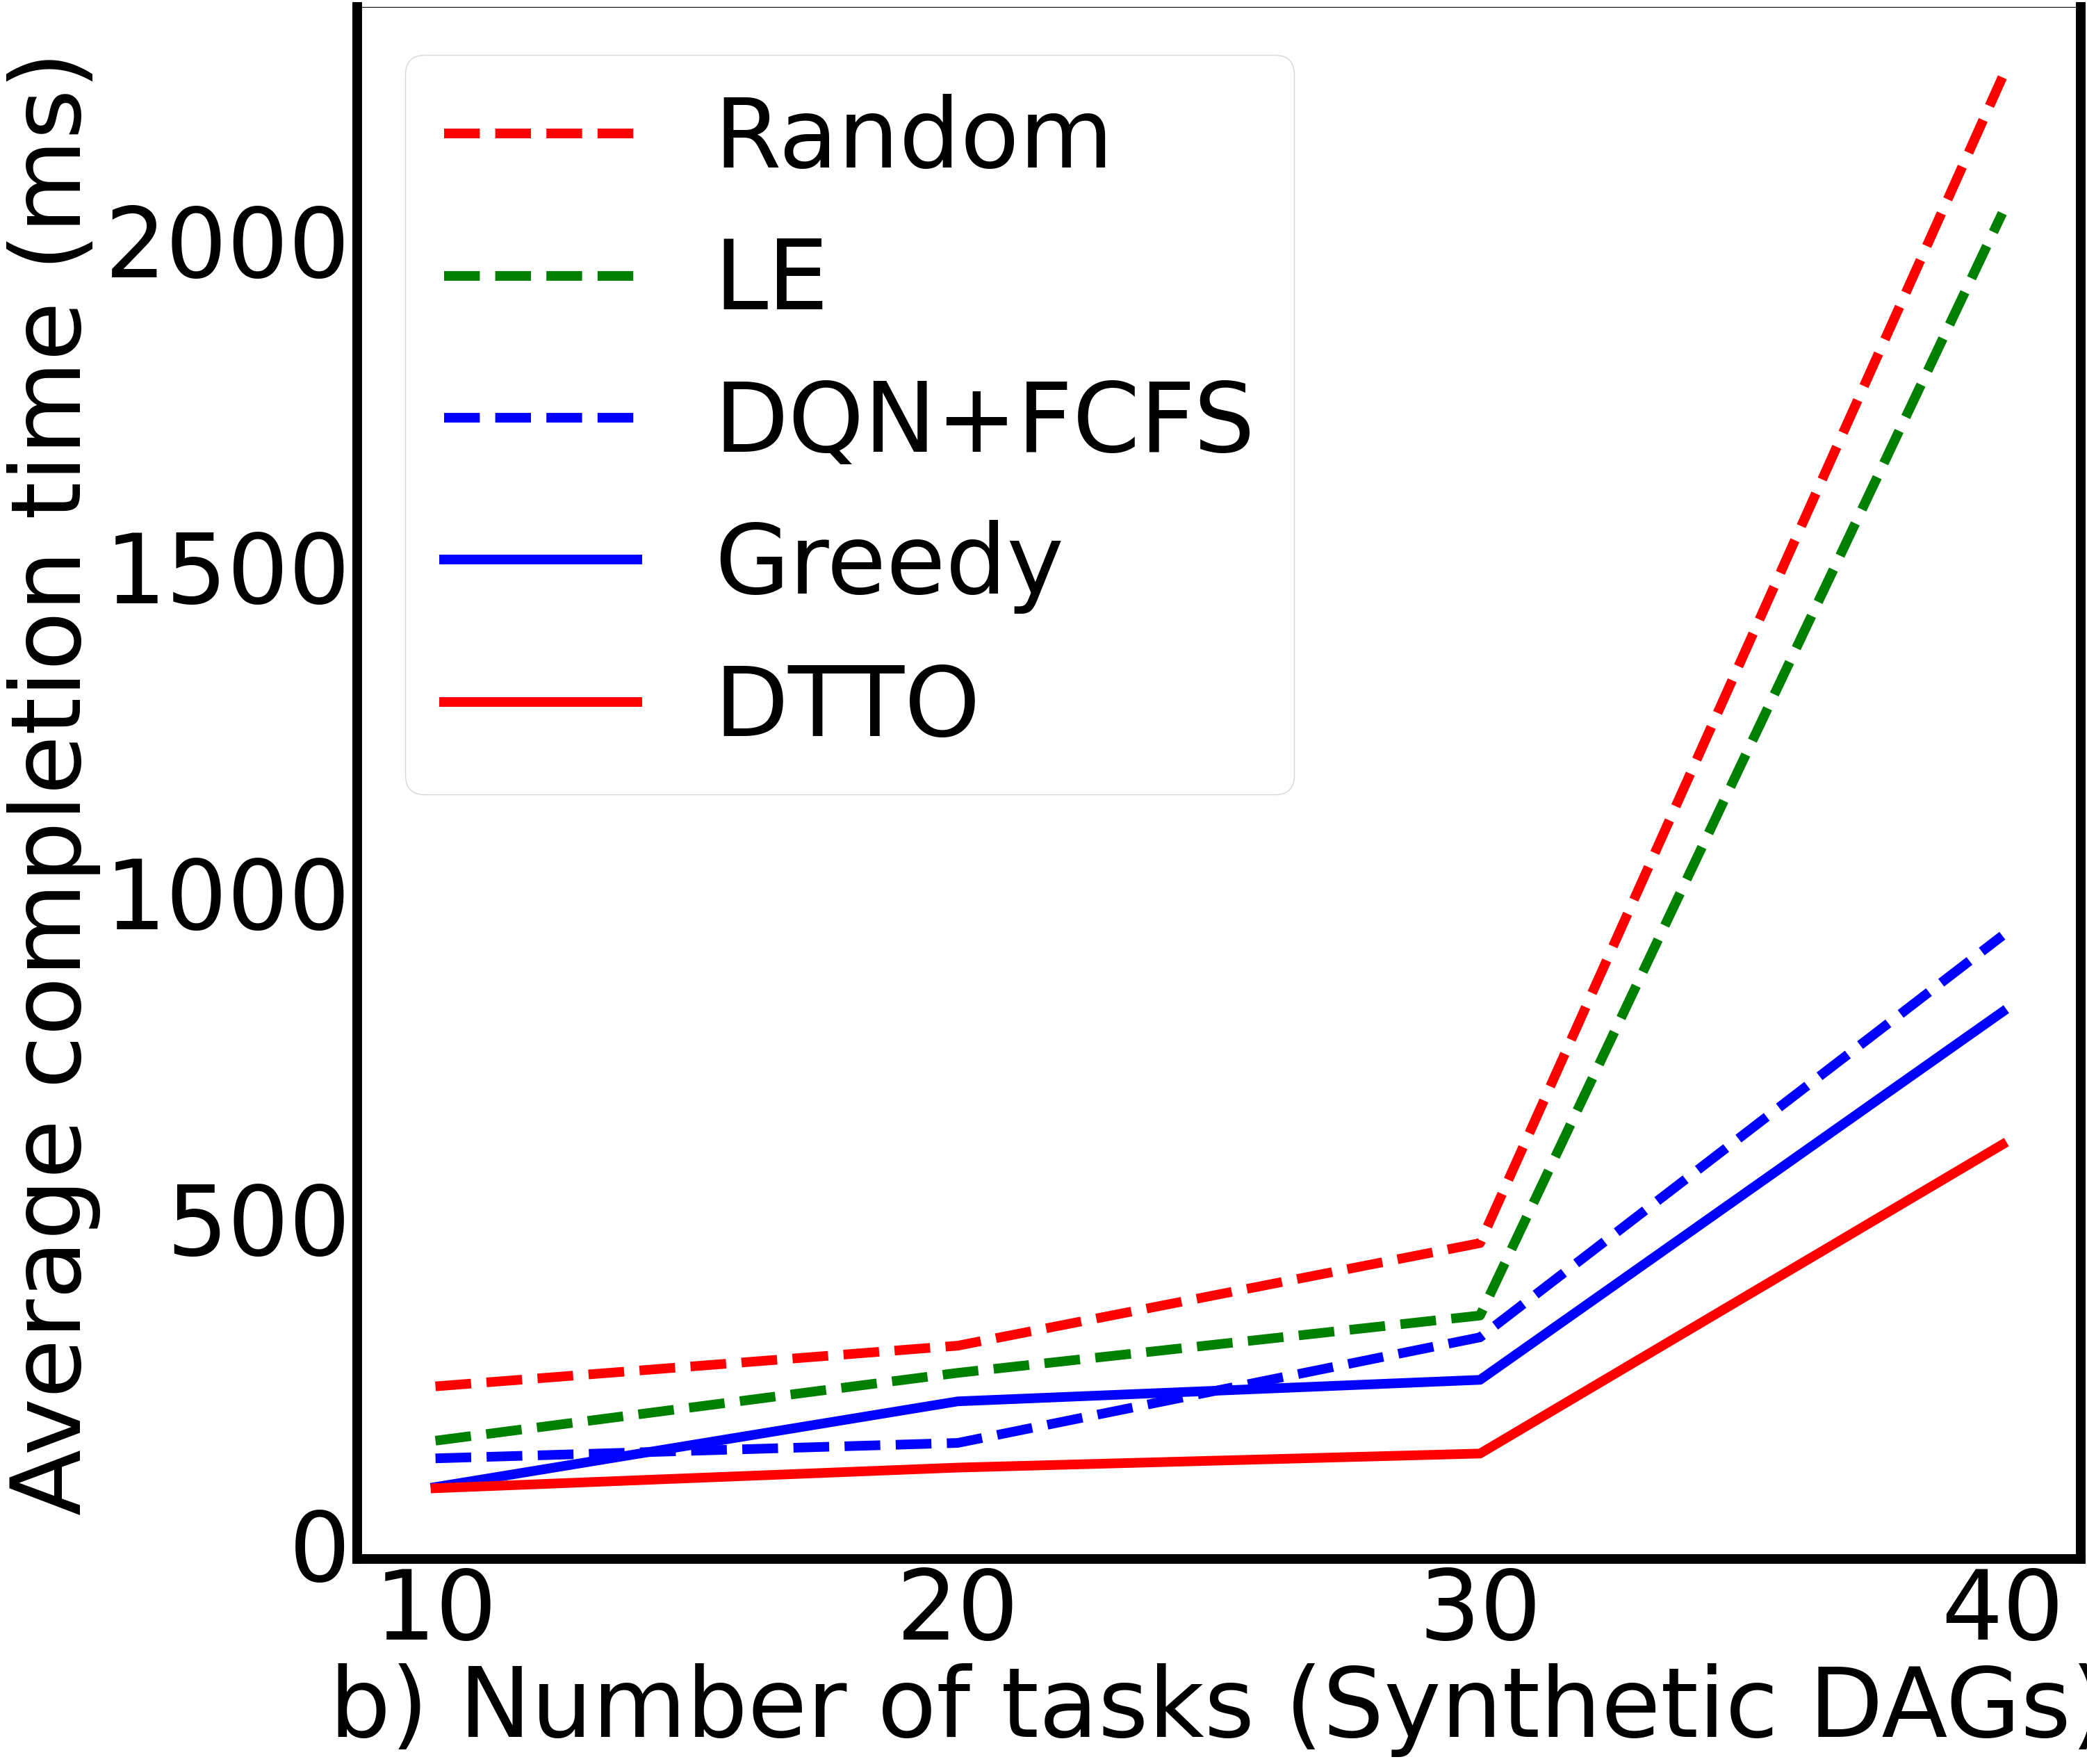

Write the Python code that produced this figure.
# coding:utf-8

import numpy as np
import matplotlib.pyplot as plt
import matplotlib
if __name__ == '__main__':

    # x1=[5,10,20]
    # y1=[
    #     0.714, 2.118,7.757
    # ]
    # 0.2296287678987679,0.8668281050893551,2.9482863307988314,3.93149940673524,6.1923661328036305]
    # 1.6724007742919998, 4.42540000007, 15.868210526157893, 13.610211111200002, 35.049989584999996]
    # y1=[329/5.0, 1230/10.0, 5417/20.0, 7186/30.0, 7218/40.0]
    # # x2=[]
    # y2=[403/5.0, 1159/10.0, 5652/20.0, 7213/30.0, 7213/40.0]
    # # x3=[30,50,70,90,105,114,128,137,147,159,170,180,190,200,210,230,243,259,284,297,311]
    # y3=[322/5.0, 1064/10.0, 4794/20.0, 6238/30.0, 6332/40.0]
    # y4=[180/5.0, 664/10.0, 2440/20.0, 3206/30.0, 3233/40.0]
    # y5=[290/5.0, 1187/10.0, 6794/20.0, 8718/30.0, 9160/40.0]
    x1=[10,20,30,40]
    num = 1.2 # LE processing speed: 12
    y1=[2902.1/(10.0*num), 7301.3/(20.0*num), 16618.1/(30.0*num), 107983.7/(40.0*num)]
    # 0.42709
    y2=[1902.1/(10.0*num), 6301.3/(20.0*num), 12618.1/(30.0*num), 97983.7/(40.0*num)]
    # x3=[30,50,70,90,105,114,128,137,147,159,170,180,190,200,210,230,243,259,284,297,311]
    y3=[814/10.0+50, 2102/20.0+50, 5013/30.0 + 150,33322/40.0 + 100]
    y4=[874/10.0, 2377/20.0 + 100, 4555/30.0+ 100, 28645/40.0+ 100]
    y5=[856/10.0, 2345/20.0, 4164/30.0, 24510/40.0]
    # (874-856)/874+(2377-2345)/2377+(4555-4164)/4555+(28645-24510)/28645
    # (1902.1-814)/1902.1
    # (6301.3-2102)/6301.3 = 0.66
    # (12618.1-5013)/12618.1 = 0.6027
    # (1902.1-856)/1902.1 = 0.54997
    # (6301.3-2345)/6301.3 = 0.62785456969
    # (12618.1-4164)/12618.1 = 0.66999
    # (97983.7-24510)/97983.7 = 0.74985635365

    # x=np.arange(20,350)
    plt.figure(figsize=(32,29))
    plt.rc('font',family='Times New Roman')
    matplotlib.rcParams.update({'font.size': 100})
    width = 10
    l1=plt.plot(x1,y1,'r--',label='Random', linewidth=width)
    l2=plt.plot(x1,y2,'g--',label='LE', linewidth=width)
    l3=plt.plot(x1,y3,'b--',label='DQN+FCFS', linewidth=width)
    l4=plt.plot(x1,y4,'b^-',label='Greedy', linewidth=width)
    l5=plt.plot(x1,y5,'ro-',label='DTTO', linewidth=width)
    ax=plt.gca()
    ax.spines['bottom'].set_linewidth(width)
    ax.spines['left'].set_linewidth(width)
    ax.spines['right'].set_linewidth(width)
    plt.xticks(x1)
    # plt.plot(x1,y1,'ro-')
    # plt.plot(x1,y1,'ro-',x2,y2,'g+-',x3,y3,'b^-')
    # plt.title('Effect of changing number of tasks')
    plt.xlabel('b) Number of tasks (Synthetic DAGs)')
    plt.ylabel('Average completion time (ms)')
    plt.legend()
    plt.savefig('rtask.pdf', dpi=120, bbox_inches='tight')
    plt.show()